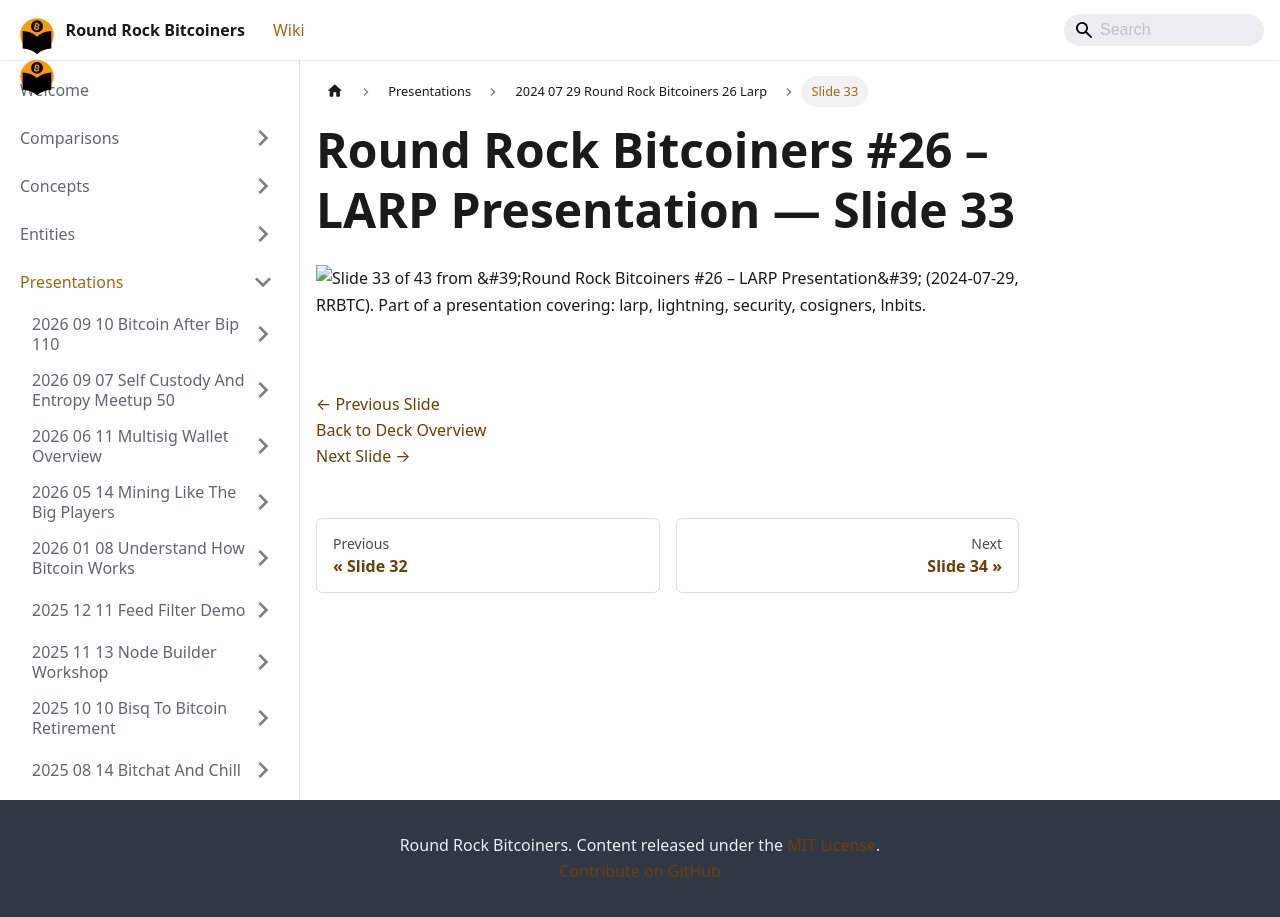

repository: jason-me/rrbtc-wiki · page: presentations/2024-07-29-round-rock-bitcoiners-26-larp/slide-033/index.html · generator: docusaurus

---
title: "Slide 33 of 43 - Round Rock Bitcoiners #26 – LARP Presentation"
sidebar_label: "Slide 33"
pagination_next: "presentations/2024-07-29-round-rock-bitcoiners-26-larp/slide-034"
pagination_prev: "presentations/2024-07-29-round-rock-bitcoiners-26-larp/slide-032"
---

# Round Rock Bitcoiners #26 – LARP Presentation — Slide 33

![Slide 33 of 43 from 'Round Rock Bitcoiners #26 – LARP Presentation' (2024-07-29, RRBTC). Part of a presentation covering: larp, lightning, security, cosigners, lnbits.](/img/slides/2024-07-29-round-rock-bitcoiners-26-larp/slide_032.jpg)

<br/>
<br/>

[← Previous Slide](/presentations/2024-07-29-round-rock-bitcoiners-26-larp/slide-032)  
[Back to Deck Overview](/presentations/2024-07-29-round-rock-bitcoiners-26-larp/)  
[Next Slide →](/presentations/2024-07-29-round-rock-bitcoiners-26-larp/slide-034)
